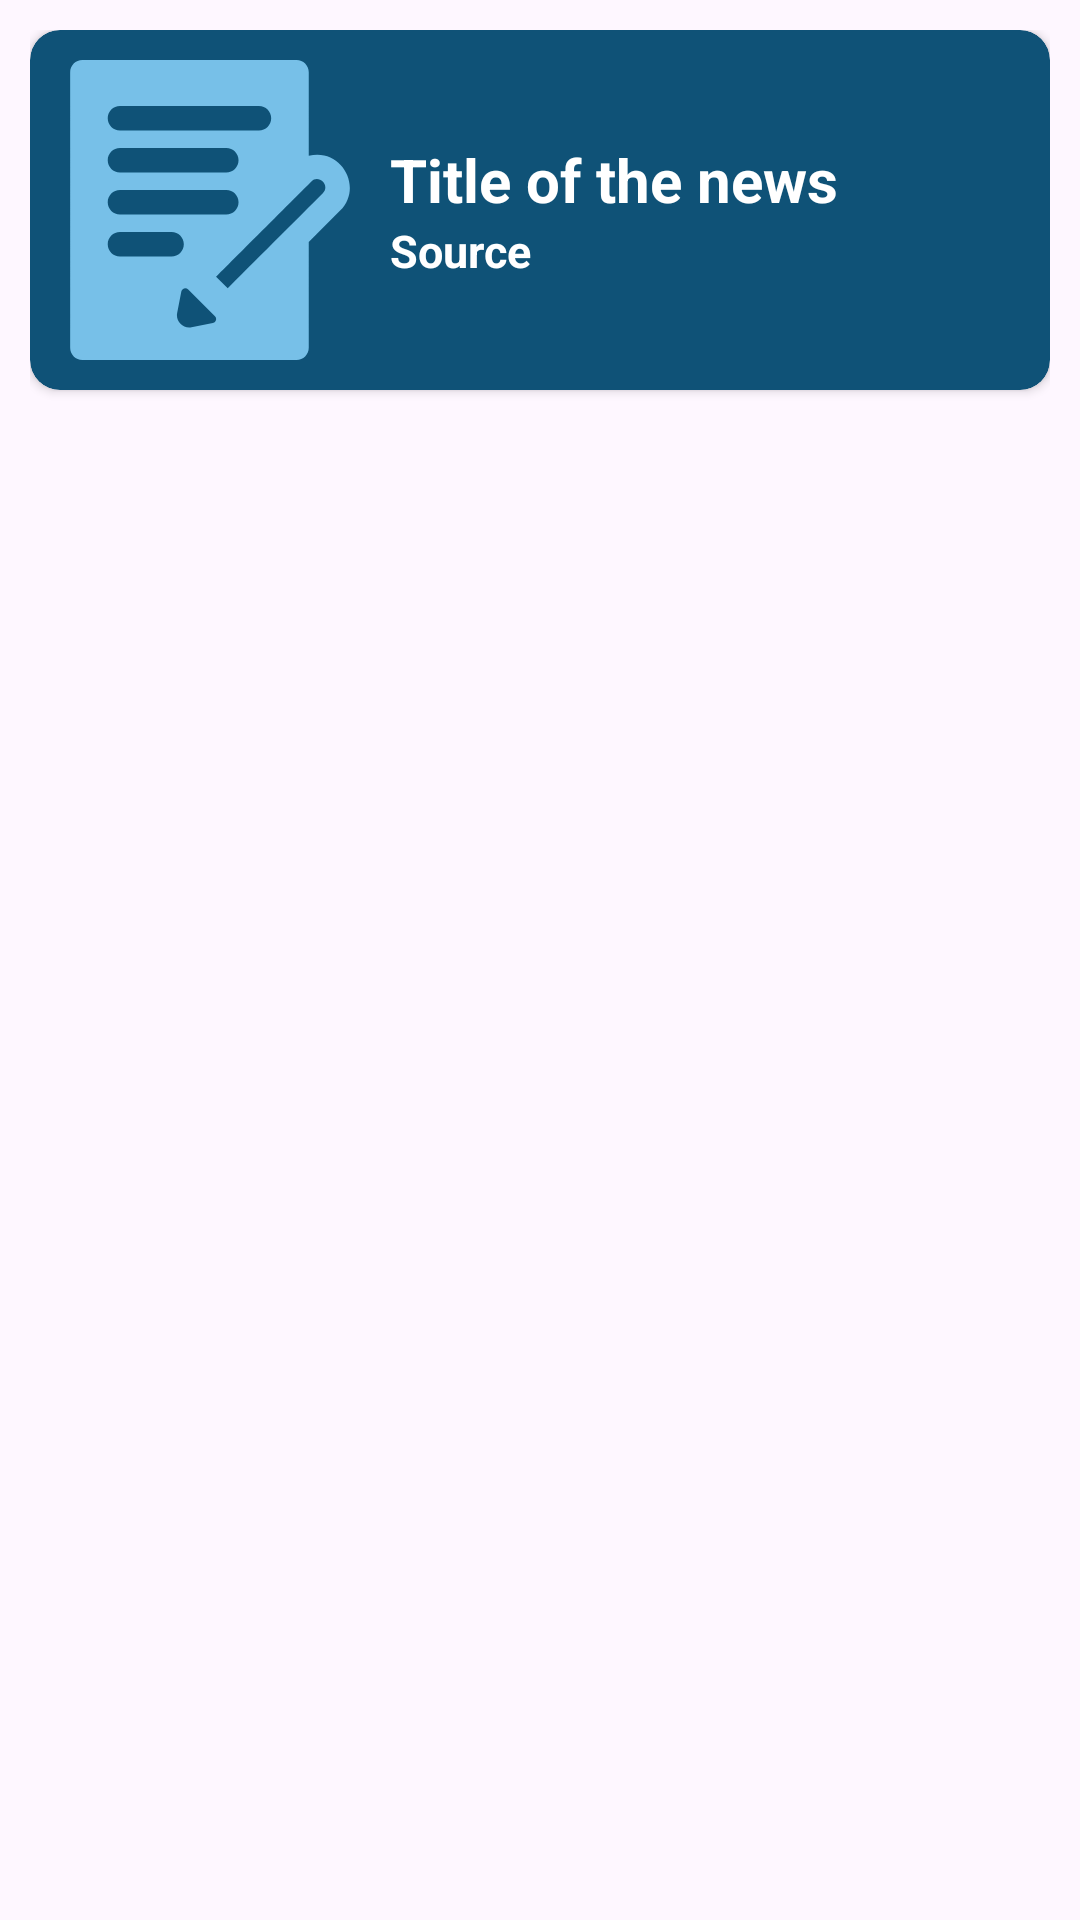

Produce the Android XML layout that renders to this screen, including the resource entries it uses.
<!-- AndroidManifest.xml: application theme Theme.NewsActivity -->
<!-- res/layout/design_recycler_activity.xml -->
<?xml version="1.0" encoding="utf-8"?>
<androidx.constraintlayout.widget.ConstraintLayout xmlns:android="http://schemas.android.com/apk/res/android"
    xmlns:app="http://schemas.android.com/apk/res-auto"
    android:layout_width="match_parent"
    android:layout_height="wrap_content"
    android:padding="10dp">

    <androidx.cardview.widget.CardView
        android:layout_width="match_parent"
        android:layout_height="wrap_content"
        app:layout_constraintEnd_toEndOf="parent"
        app:layout_constraintStart_toStartOf="parent"
        app:layout_constraintTop_toTopOf="parent"
        app:cardBackgroundColor="@color/SplashScreen"
        app:cardCornerRadius="10dp">

        <LinearLayout
            android:layout_width="match_parent"
            android:layout_height="wrap_content"
            android:padding="10dp">
            <ImageView
                android:id="@+id/design_image"
                android:layout_width="100dp"
                android:layout_height="100dp"
                android:src="@drawable/writing_svgrepo_com"
                android:scaleType="centerCrop"/>

            <LinearLayout
                android:layout_width="match_parent"
                android:layout_height="wrap_content"
                android:orientation="vertical"
                android:layout_gravity="center"
                android:layout_marginLeft="10dp">

                <TextView
                    android:id="@+id/text_title"
                    android:layout_width="match_parent"
                    android:layout_height="wrap_content"
                    android:text="Title of the news"
                    android:textStyle="bold"
                    android:textSize="20sp"
                    android:textAlignment="textStart"
                    android:textColor="@color/white"/>


                <TextView
                    android:id="@+id/text_source"
                    android:textAlignment="textStart"
                    android:layout_width="match_parent"
                    android:layout_height="wrap_content"
                    android:text="Source"
                    android:textStyle="bold"
                    android:textSize="15sp"
                    android:textColor="@color/white"/>

            </LinearLayout>

        </LinearLayout>

    </androidx.cardview.widget.CardView>

</androidx.constraintlayout.widget.ConstraintLayout>
<!-- resources referenced by this layout -->
<resources>
  <color name="SplashScreen">#0F5277</color>
  <color name="white">#FFFFFFFF</color>
  <!-- drawable writing_svgrepo_com (drawable) -->
  <vector xmlns:android="http://schemas.android.com/apk/res/android"
      android:width="800dp"
      android:height="800dp"
      android:viewportWidth="512"
      android:viewportHeight="512">
    <path
        android:strokeWidth="1"
        android:pathData="M424.54,163.49V20.91c0,-11.55 -9.36,-20.91 -20.91,-20.91H38.25c-11.55,0 -20.91,9.36 -20.91,20.91V491.09c0,11.55 9.36,20.91 20.91,20.91h365.38c11.55,0 20.91,-9.36 20.91,-20.91V310.6l53.56,-53.56l0,-0C518.33,216.79 479.33,149.35 424.54,163.49zM102.38,78.37H339.5c11.55,0 20.91,9.36 20.91,20.91s-9.36,20.91 -20.91,20.91H102.38c-11.55,0 -20.91,-9.36 -20.91,-20.91S90.83,78.37 102.38,78.37zM102.38,150.05h181.4c11.55,0 20.91,9.36 20.91,20.91s-9.36,20.91 -20.91,20.91H102.38c-11.55,0 -20.91,-9.36 -20.91,-20.91S90.83,150.05 102.38,150.05zM102.38,221.74h181.4c11.55,0 20.91,9.36 20.91,20.91s-9.36,20.91 -20.91,20.91H102.38c-11.55,0 -20.91,-9.36 -20.91,-20.91S90.83,221.74 102.38,221.74zM102.38,335.25c-11.55,0 -20.91,-9.36 -20.91,-20.91s9.36,-20.91 20.91,-20.91h88c11.55,0 20.91,9.36 20.91,20.91s-9.36,20.91 -20.91,20.91H102.38zM260.87,449.05l-36.38,7.1c-14.57,2.84 -27.37,-10 -24.53,-24.53l7.1,-36.38c1.07,-5.48 7.82,-7.54 11.77,-3.59l45.63,45.63C268.41,441.23 266.35,447.98 260.87,449.05zM448.52,227.47c-34.94,34.94 -130.98,130.98 -162.28,162.28l-19.88,-19.88c7.22,-7.22 148.19,-148.19 162.27,-162.27C441.76,194.49 461.69,214.3 448.52,227.47z"
        android:fillColor="#77C0E8" />
  </vector>
  <style name="Theme.NewsActivity" parent="Base.Theme.NewsActivity" />
  <style name="Base.Theme.NewsActivity" parent="Theme.Material3.DayNight.NoActionBar">
          
          
      </style>
</resources>
